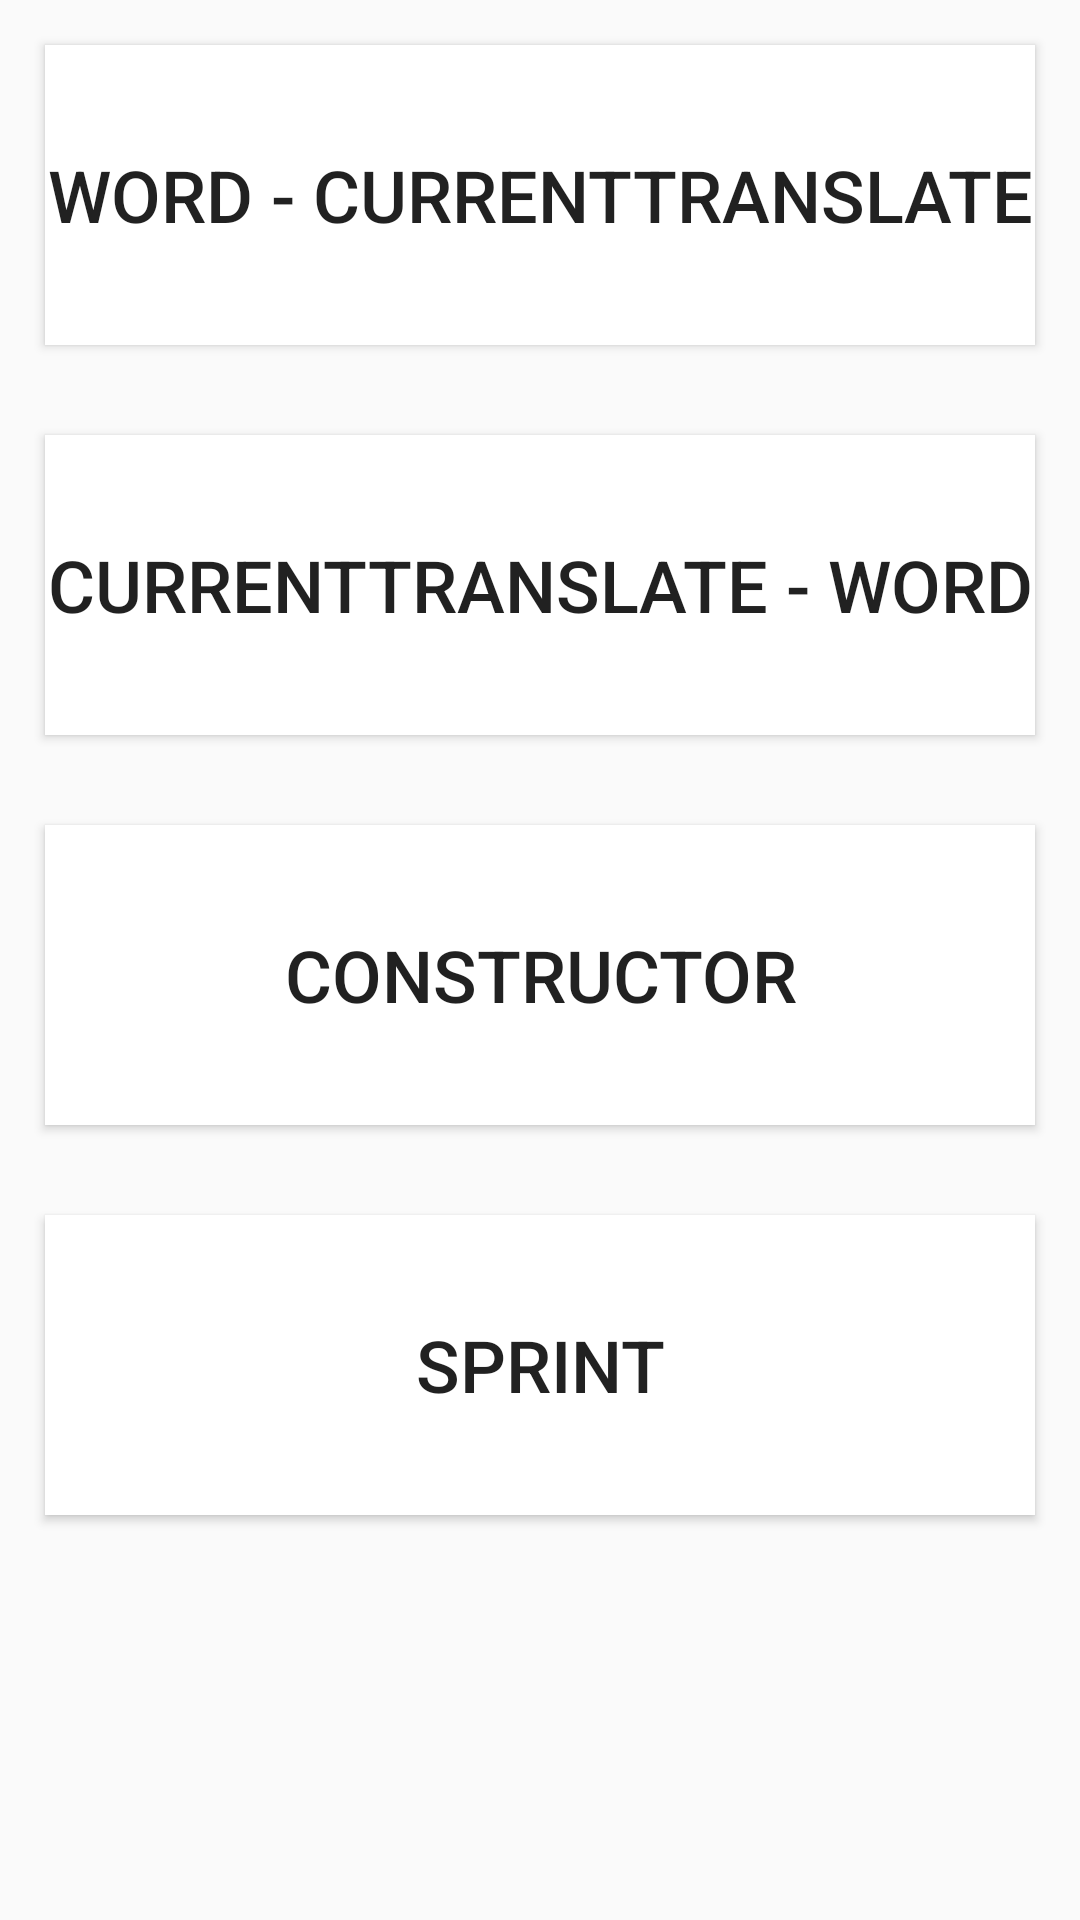

Write the Android layout XML for this screen, with the resource values it uses.
<!-- AndroidManifest.xml: application theme AppTheme -->
<!-- res/layout/all_trainings_fragment.xml -->
<?xml version="1.0" encoding="utf-8"?>
<LinearLayout xmlns:android="http://schemas.android.com/apk/res/android"
    android:orientation="vertical"
    android:background="@color/colorTrainingBackground"
    android:layout_width="match_parent"
    android:layout_height="match_parent"
    android:backgroundTint="#E8E8E8">

    <Button
        android:id="@+id/btnTrainingWordTranslate"
        android:layout_width="match_parent"
        android:layout_height="100dp"
        android:layout_margin="15dp"
        android:background="#ffffff"
        android:text="word - currentTranslate"
        android:textSize="24dp"/>
    <Button
        android:id="@+id/btnTrainingTranslateWord"
        android:layout_width="match_parent"
        android:layout_height="100dp"
        android:layout_margin="15dp"
        android:background="#ffffff"
        android:text="currentTranslate - word"
        android:textSize="24dp"/>
    <Button
        android:id="@+id/btnTrainingConstructor"
        android:layout_width="match_parent"
        android:layout_height="100dp"
        android:layout_margin="15dp"
        android:background="#ffffff"
        android:text="constructor"
        android:textSize="24dp"/>
    <Button
        android:id="@+id/btnTrainingSprint"
        android:layout_width="match_parent"
        android:layout_height="100dp"
        android:layout_margin="15dp"
        android:background="#ffffff"
        android:text="sprint"
        android:textSize="24dp"/>

</LinearLayout>
<!-- resources referenced by this layout -->
<resources>
  <style name="AppTheme" parent="AppTheme.Base">
          
  
  
      </style>
  <style name="AppTheme.Base" parent="Theme.AppCompat.Light.NoActionBar">
          <item name="colorPrimary">@color/colorPrimary</item>
          <item name="colorPrimaryDark">@color/colorPrimaryDark</item>
          <item name="colorAccent">@color/colorAccent</item>
  
      </style>
  <color name="colorPrimary">#a4c9d7</color>
  <color name="colorPrimaryDark">#7498a6</color>
  <color name="colorAccent">#a3d7b2</color>
</resources>
